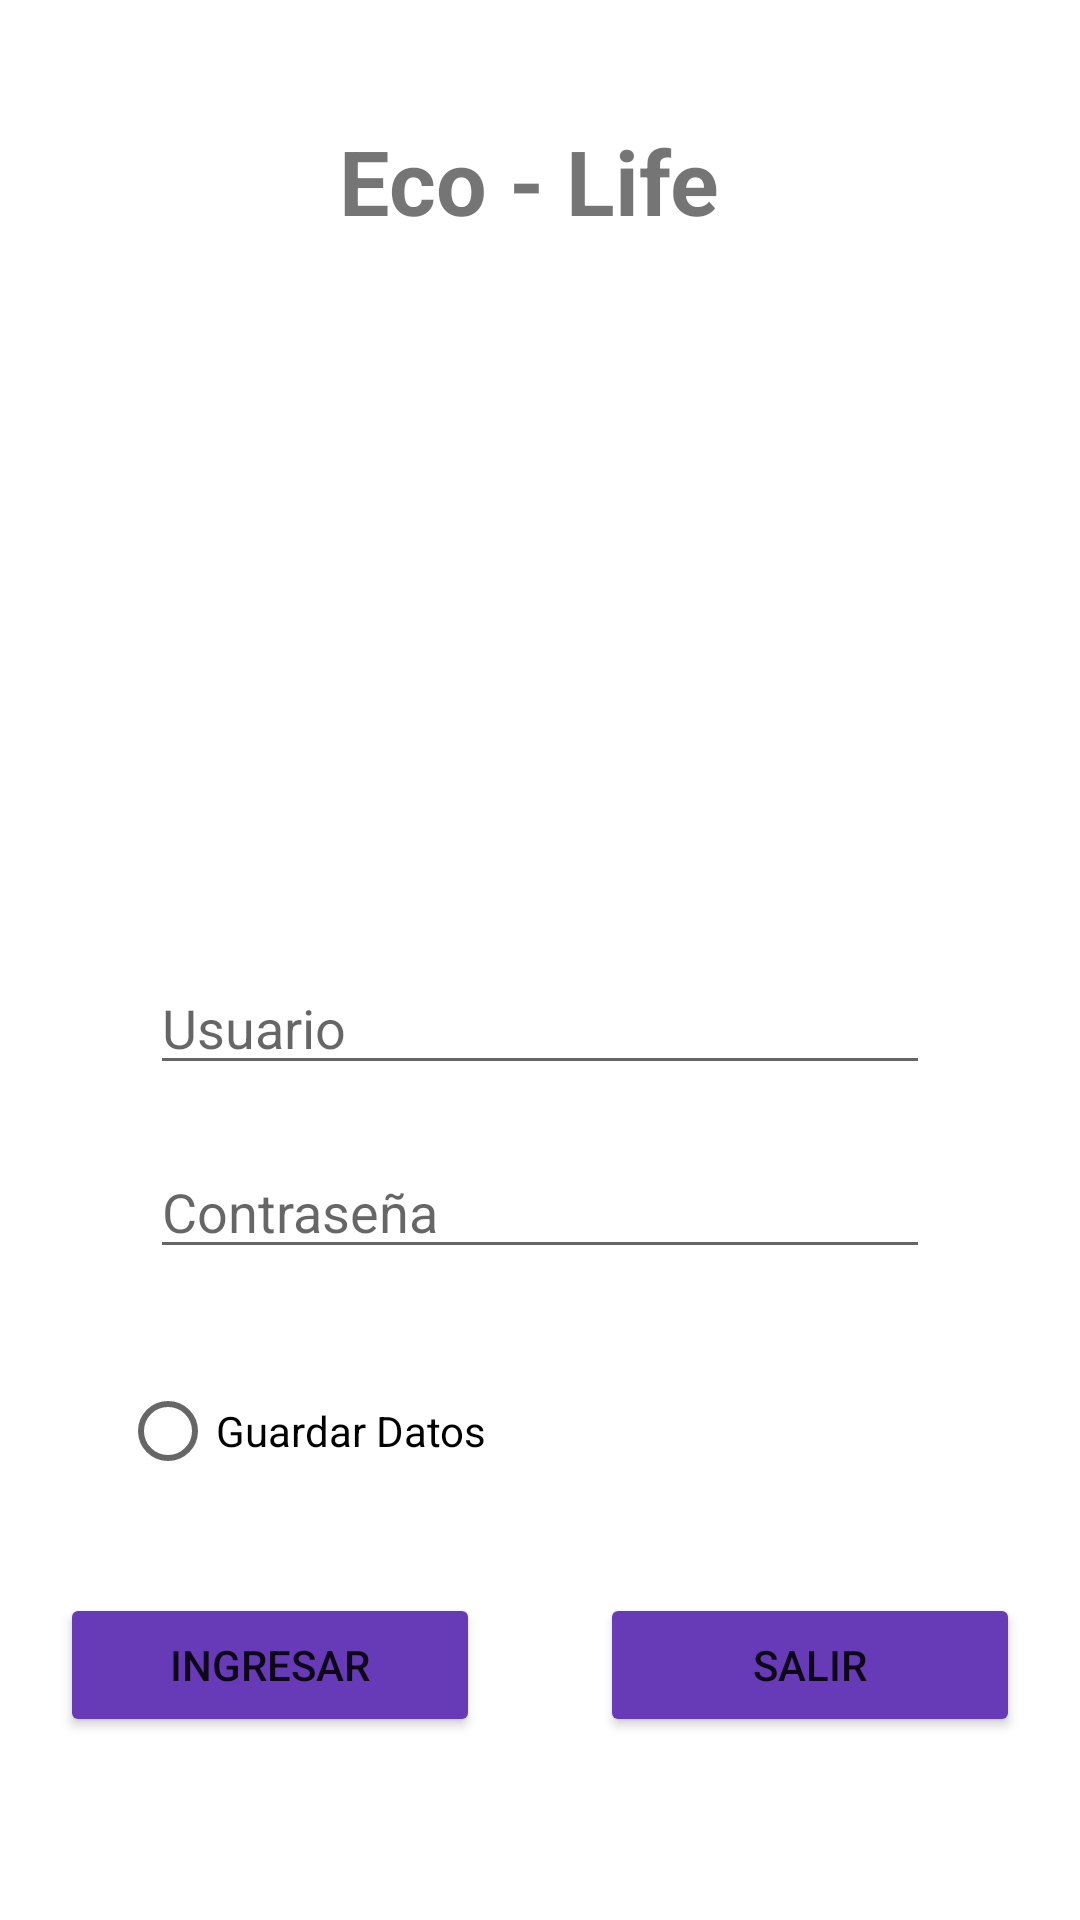

Produce the Android XML layout that renders to this screen, including the resource entries it uses.
<!-- AndroidManifest.xml: application theme Theme.Practica9AlmacenamientoSQLite -->
<!-- res/layout/activity_login.xml -->
<?xml version="1.0" encoding="utf-8"?>
<androidx.constraintlayout.widget.ConstraintLayout xmlns:android="http://schemas.android.com/apk/res/android"
    xmlns:app="http://schemas.android.com/apk/res-auto"
    xmlns:tools="http://schemas.android.com/tools"
    android:layout_width="match_parent"
    android:layout_height="match_parent"
    tools:context=".Login">

    <LinearLayout
        android:layout_width="match_parent"
        android:layout_height="match_parent"
        android:orientation="vertical"
        android:paddingTop="40dp">

        <TextView
            android:id="@+id/textView3"
            android:layout_width="match_parent"
            android:layout_height="wrap_content"
            android:text="Eco - Life "
            android:textAlignment="center"
            android:textSize="30sp"
            android:textStyle="bold" />

        <ImageView
            android:id="@+id/imageView2"
            android:layout_width="200dp"
            android:layout_height="200dp"
            android:layout_gravity="center"
            android:layout_marginTop="30dp"
            android:src="@drawable/img" />

        <EditText
            android:id="@+id/edtUsuario"
            android:layout_width="match_parent"
            android:layout_height="wrap_content"
            android:layout_marginLeft="50dp"
            android:layout_marginTop="10dp"
            android:layout_marginRight="50dp"
            android:ems="10"
            android:hint="@string/usuario"
            android:inputType="text" />

        <EditText
            android:id="@+id/edtContrasenia"
            android:layout_width="match_parent"
            android:layout_height="wrap_content"
            android:layout_marginLeft="50dp"
            android:layout_marginTop="20dp"
            android:layout_marginRight="50dp"
            android:ems="10"
            android:hint="@string/contrasenia"
            android:inputType="numberPassword" />

        <RadioButton
            android:id="@+id/rbGuardarDatos"
            android:layout_width="match_parent"
            android:layout_height="wrap_content"
            android:layout_marginStart="40dp"
            android:layout_marginTop="30dp"
            android:layout_marginEnd="150dp"
            android:layout_marginBottom="10dp"
            android:text="@string/guardar" />

        <LinearLayout
            android:layout_width="match_parent"
            android:layout_height="wrap_content"
            android:orientation="horizontal">

            <Button
                android:id="@+id/btnIngresar"
                android:layout_width="30dp"
                android:layout_height="wrap_content"
                android:layout_marginLeft="20dp"
                android:layout_marginTop="20dp"
                android:layout_marginRight="20dp"
                android:layout_weight="1"
                android:backgroundTint="#673AB7"
                android:onClick="onClick"
                android:text="@string/ingresar" />

            <Button
                android:id="@+id/btnSalir"
                android:layout_width="30dp"
                android:layout_height="wrap_content"
                android:layout_marginLeft="20dp"
                android:layout_marginTop="20dp"
                android:layout_marginRight="20dp"
                android:layout_weight="1"
                android:backgroundTint="#673AB7"
                android:onClick="onClick"
                android:text="@string/salir" />
        </LinearLayout>
    </LinearLayout>
</androidx.constraintlayout.widget.ConstraintLayout>
<!-- resources referenced by this layout -->
<resources>
  <string name="contrasenia">Contraseña</string>
  <string name="guardar">Guardar Datos</string>
  <string name="ingresar">Ingresar</string>
  <string name="salir">Salir</string>
  <string name="usuario">Usuario</string>
  <style name="Theme.Practica9AlmacenamientoSQLite" parent="Theme.MaterialComponents.DayNight.DarkActionBar">
          
          <item name="colorPrimary">@color/purple_500</item>
          <item name="colorPrimaryVariant">@color/purple_700</item>
          <item name="colorOnPrimary">@color/white</item>
          
          <item name="colorSecondary">@color/teal_200</item>
          <item name="colorSecondaryVariant">@color/teal_700</item>
          <item name="colorOnSecondary">@color/black</item>
          
          <item name="android:statusBarColor">?attr/colorPrimaryVariant</item>
          
      </style>
  <!-- not gathered from this repository: default colours our renderer supplied (Android Studio template values) -->
  <color name="purple_500">#FF6200EE</color>
  <color name="purple_700">#FF3700B3</color>
  <color name="teal_200">#FF03DAC5</color>
  <color name="teal_700">#FF018786</color>
  <color name="black">#FF000000</color>
  <color name="white">#FFFFFFFF</color>
</resources>
